Dataset: vgg19_TVT (GitHub, MeganRows/MangroveCNN). Classes: acrostichum aureum, bruguiera cylindrica, bruguiera gymnorhiza, bruguiera sexangula, camptostemon philippensis, ceriops decandra, lumnitzera racemosa, sonneratia alba.

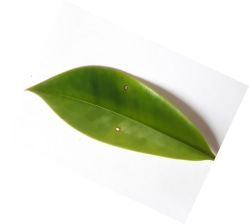
Label: bruguiera gymnorhiza

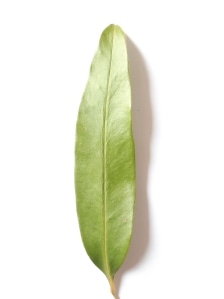
Label: acrostichum aureum

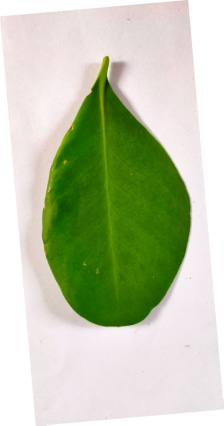
Label: sonneratia alba

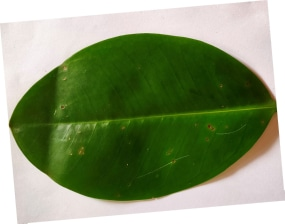
Label: bruguiera sexangula

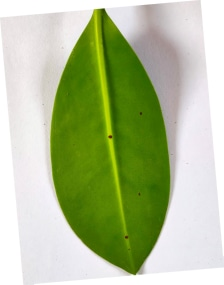
Label: bruguiera cylindrica

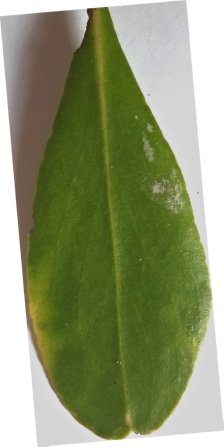
Label: lumnitzera racemosa
